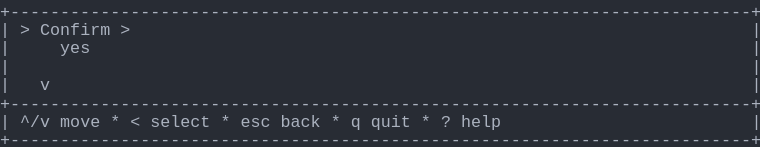
t = 0.00 s
t = 1.03 s: frame unchanged from t = 0.00 s, image omitted
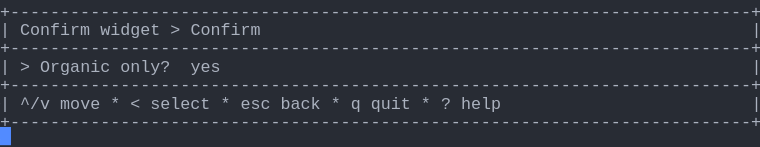
t = 1.98 s
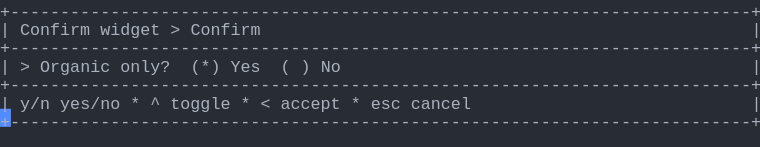
t = 2.80 s
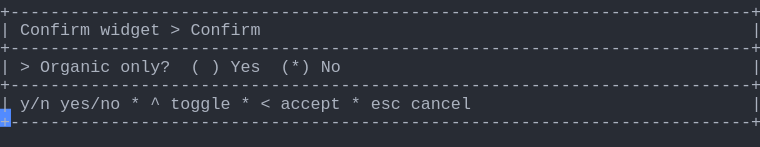
t = 3.69 s
t = 5.06 s: frame unchanged from t = 3.69 s, image omitted

The animated SVG that drew these frames (rendered in a browser with its animation timeline set to each time). Animation: 1 CSS @keyframes rule; one cycle of 5.75 s, repeats indefinitely.

<svg xmlns="http://www.w3.org/2000/svg" xmlns:xlink="http://www.w3.org/1999/xlink" width="760" height="146.96"><rect width="760" height="146.96" rx="0" ry="0" class="a"></rect><svg height="146.96" viewBox="0 0 76 14.696" width="760" xmlns="http://www.w3.org/2000/svg" xmlns:xlink="http://www.w3.org/1999/xlink"><style>.a{fill:rgb(40,44,52)}.b{font-family:Consolas,"Courier New",Courier,"Liberation Mono",monospace}.c{fill:rgb(171,178,191);white-space:pre}.d{fill:transparent}.e{fill:rgb(82,139,255)}.g{animation-duration:5.75s;animation-iteration-count:infinite;animation-name:f;animation-timing-function:steps(1,end)}@keyframes f{0%{transform:translateX(-0px)}0%{transform:translateX(-76px)}23.9%{transform:translateX(-152px)}38%{transform:translateX(-228px)}52.2%{transform:translateX(-304px)}100%{transform:translateX(-380px)}}</style><g font-family="Consolas, &quot;Courier New&quot;, Courier, &quot;Liberation Mono&quot;, monospace" font-size="1.67" class="b"><defs><symbol id="1"><text x="0" y="1.67" class="c">+--------------------------------------------------------------------------+</text></symbol><symbol id="2"><text x="0" y="1.67" class="c">|</text><text x="2.004" y="1.67" class="c">^/v</text><text x="6.012" y="1.67" class="c">move</text><text x="11.021999999999998" y="1.67" class="c">*</text><text x="13.026" y="1.67" class="c">&lt;</text><text x="15.029999999999998" y="1.67" class="c">select</text><text x="22.043999999999997" y="1.67" class="c">*</text><text x="24.048" y="1.67" class="c">esc</text><text x="28.055999999999997" y="1.67" class="c">back</text><text x="33.065999999999995" y="1.67" class="c">*</text><text x="35.06999999999999" y="1.67" class="c">q</text><text x="37.074" y="1.67" class="c">quit</text><text x="42.083999999999996" y="1.67" class="c">*</text><text x="44.087999999999994" y="1.67" class="c">?</text><text x="46.09199999999999" y="1.67" class="c">help</text><text x="75.14999999999999" y="1.67" class="c">|</text></symbol><symbol id="3"><text x="0" y="1.67" class="c">|</text><text x="2.004" y="1.67" class="c">Confirm</text><text x="10.02" y="1.67" class="c">widget</text><text x="17.034" y="1.67" class="c">&gt;</text><text x="19.037999999999997" y="1.67" class="c">Confirm</text><text x="75.14999999999999" y="1.67" class="c">|</text></symbol><symbol id="4"><text x="0" y="1.67" class="c">|</text><text x="2.004" y="1.67" class="c">y/n</text><text x="6.012" y="1.67" class="c">yes/no</text><text x="13.026" y="1.67" class="c">*</text><text x="15.029999999999998" y="1.67" class="c">^</text><text x="17.034" y="1.67" class="c">toggle</text><text x="24.048" y="1.67" class="c">*</text><text x="26.052" y="1.67" class="c">&lt;</text><text x="28.055999999999997" y="1.67" class="c">accept</text><text x="35.06999999999999" y="1.67" class="c">*</text><text x="37.074" y="1.67" class="c">esc</text><text x="41.082" y="1.67" class="c">cancel</text><text x="75.14999999999999" y="1.67" class="c">|</text></symbol><symbol id="5"><text x="0" y="1.67" class="c">|</text><text x="2.004" y="1.67" class="c">&gt;</text><text x="4.008" y="1.67" class="c">Organic</text><text x="12.024" y="1.67" class="c">only?</text><text x="19.037999999999997" y="1.67" class="c">(</text><text x="21.041999999999998" y="1.67" class="c">)</text><text x="23.045999999999996" y="1.67" class="c">Yes</text><text x="28.055999999999997" y="1.67" class="c">(*)</text><text x="32.064" y="1.67" class="c">No</text><text x="75.14999999999999" y="1.67" class="c">|</text></symbol><symbol id="a"><rect height="8" width="76" x="0" y="0" class="d"></rect></symbol><symbol id="b"><rect height="1.837" width="1.1022" class="e"></rect></symbol></defs><rect height="14.696" width="76" class="a"></rect><g class="g"><svg x="0" y="0" width="456"><svg x="0"><use xlink:href="#a"></use><use xlink:href="#b" x="-0.0040000000000000036" y="0"></use></svg><svg x="76"><use xlink:href="#a"></use><use xlink:href="#b" x="75.996" y="12.684"></use><use xlink:href="#1" y="0"></use><text x="0" y="3.5069999999999997" class="c">|</text><text x="2.004" y="3.5069999999999997" class="c">&gt;</text><text x="4.008" y="3.5069999999999997" class="c">Confirm</text><text x="12.024" y="3.5069999999999997" class="c">&gt;</text><text x="75.14999999999999" y="3.5069999999999997" class="c">|</text><text x="0" y="5.343999999999999" class="c">|</text><text x="6.012" y="5.343999999999999" class="c">yes</text><text x="75.14999999999999" y="5.343999999999999" class="c">|</text><text x="0" y="7.181" class="c">|</text><text x="75.14999999999999" y="7.181" class="c">|</text><text x="0" y="9.018" class="c">|</text><text x="4.008" y="9.018" class="c">v</text><text x="75.14999999999999" y="9.018" class="c">|</text><use xlink:href="#1" y="9.185"></use><use xlink:href="#2" y="11.022"></use><use xlink:href="#1" y="12.859"></use></svg><svg x="152"><use xlink:href="#a"></use><use xlink:href="#b" x="75.996" y="10.847"></use><use xlink:href="#1" y="0"></use><use xlink:href="#3" y="1.837"></use><use xlink:href="#1" y="3.674"></use><text x="0" y="7.181" class="c">|</text><text x="2.004" y="7.181" class="c">&gt;</text><text x="4.008" y="7.181" class="c">Organic</text><text x="12.024" y="7.181" class="c">only?</text><text x="19.037999999999997" y="7.181" class="c">yes</text><text x="75.14999999999999" y="7.181" class="c">|</text><use xlink:href="#1" y="7.348"></use><use xlink:href="#2" y="9.185"></use><use xlink:href="#1" y="11.022"></use></svg><svg x="228"><use xlink:href="#a"></use><use xlink:href="#b" x="75.996" y="10.847"></use><use xlink:href="#1" y="0"></use><use xlink:href="#3" y="1.837"></use><use xlink:href="#1" y="3.674"></use><text x="0" y="7.181" class="c">|</text><text x="2.004" y="7.181" class="c">&gt;</text><text x="4.008" y="7.181" class="c">Organic</text><text x="12.024" y="7.181" class="c">only?</text><text x="19.037999999999997" y="7.181" class="c">(*)</text><text x="23.045999999999996" y="7.181" class="c">Yes</text><text x="28.055999999999997" y="7.181" class="c">(</text><text x="30.059999999999995" y="7.181" class="c">)</text><text x="32.064" y="7.181" class="c">No</text><text x="75.14999999999999" y="7.181" class="c">|</text><use xlink:href="#1" y="7.348"></use><use xlink:href="#4" y="9.185"></use><use xlink:href="#1" y="11.022"></use></svg><svg x="304"><use xlink:href="#a"></use><use xlink:href="#b" x="75.996" y="10.847"></use><use xlink:href="#1" y="0"></use><use xlink:href="#3" y="1.837"></use><use xlink:href="#1" y="3.674"></use><use xlink:href="#5" y="5.511"></use><use xlink:href="#1" y="7.348"></use><use xlink:href="#4" y="9.185"></use><use xlink:href="#1" y="11.022"></use></svg><svg x="380"><use xlink:href="#a"></use><use xlink:href="#b" x="0.996" y="12.684"></use><use xlink:href="#1" y="0"></use><use xlink:href="#3" y="1.837"></use><use xlink:href="#1" y="3.674"></use><use xlink:href="#5" y="5.511"></use><use xlink:href="#1" y="7.348"></use><use xlink:href="#4" y="9.185"></use><use xlink:href="#1" y="11.022"></use></svg></svg></g></g></svg></svg>
